Run: headless pygame with SDL's dummy video driver; simulated clock (each Clock.tick advances the game by its frame time, no real sleeping); random seed 0; keys injected as events and as key.get_pressed() state; mouse plan: one left click at the window centre at the start of phase 2, then a move to the lower-right quarter at the start of phase 3.
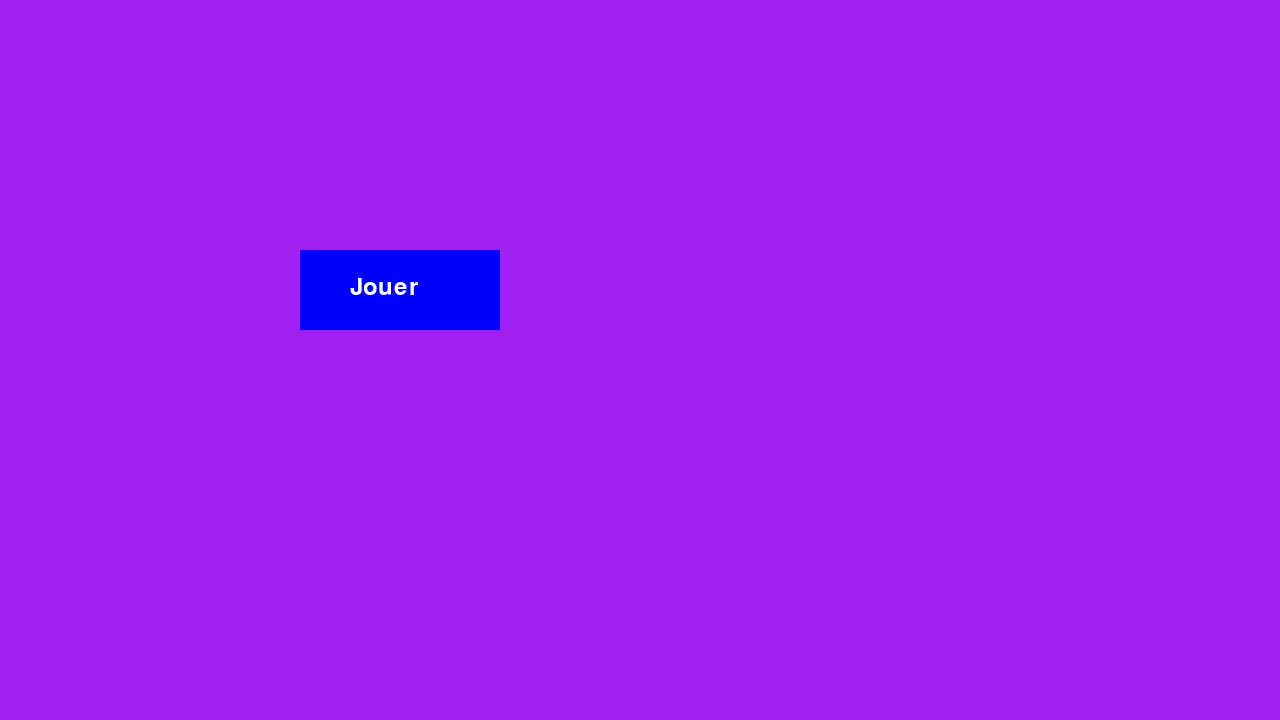
Frame 1 of 4 · flips 1–60 · no input
Frame 2 of 4 · flips 61–180 · clicked the window centre · tapped SPACE, RETURN · held RIGHT (→), D · screen unchanged from frame 1, image omitted
Frame 3 of 4 · flips 181–300 · moved the mouse to the lower-right quarter · held DOWN (↓), S · screen unchanged from frame 2, image omitted
Frame 4 of 4 · flips 301–420 · held LEFT (←), A, UP (↑), W · screen unchanged from frame 3, image omitted

The pygame program that drew these frames:

# Example file showing a circle moving on screen
import pygame # python3 -m pip install -U pygame --user

# pygame setup
pygame.init()
screen = pygame.display.set_mode((1280, 720))
clock = pygame.time.Clock()
running = True
dt = 0

button_rect = pygame.Rect(300, 250, 200, 80)
font = pygame.font.Font(None, 36)

WHITE = (255, 255, 255)
BLUE = (0, 0, 255)
DARK_BLUE = (0, 0, 200)

while running:
    # poll for events
    # pygame.QUIT event means the user clicked X to close your window
    for event in pygame.event.get():
        if event.type == pygame.QUIT:
            running = False
        
        if event.type == pygame.MOUSEBUTTONDOWN:
            if button_rect.collidepoint(event.pos):
                print("Bouton cliqué !")
    # fill the screen with a color to wipe away anything from last frame
    screen.fill("purple")


    pygame.draw.rect(screen, BLUE, button_rect)
    text = font.render("Jouer", True, WHITE)
    screen.blit(text, (button_rect.x + 50, button_rect.y + 25))
    
    keys = pygame.key.get_pressed()
    if keys[pygame.K_SPACE]:
        pass
    # flip() the display to put your work on screen
    pygame.display.flip()

    # limits FPS to 60
    # dt is delta time in seconds since last frame, used for framerate-
    # independent physics.
    dt = clock.tick(60) / 1000


pygame.quit()
